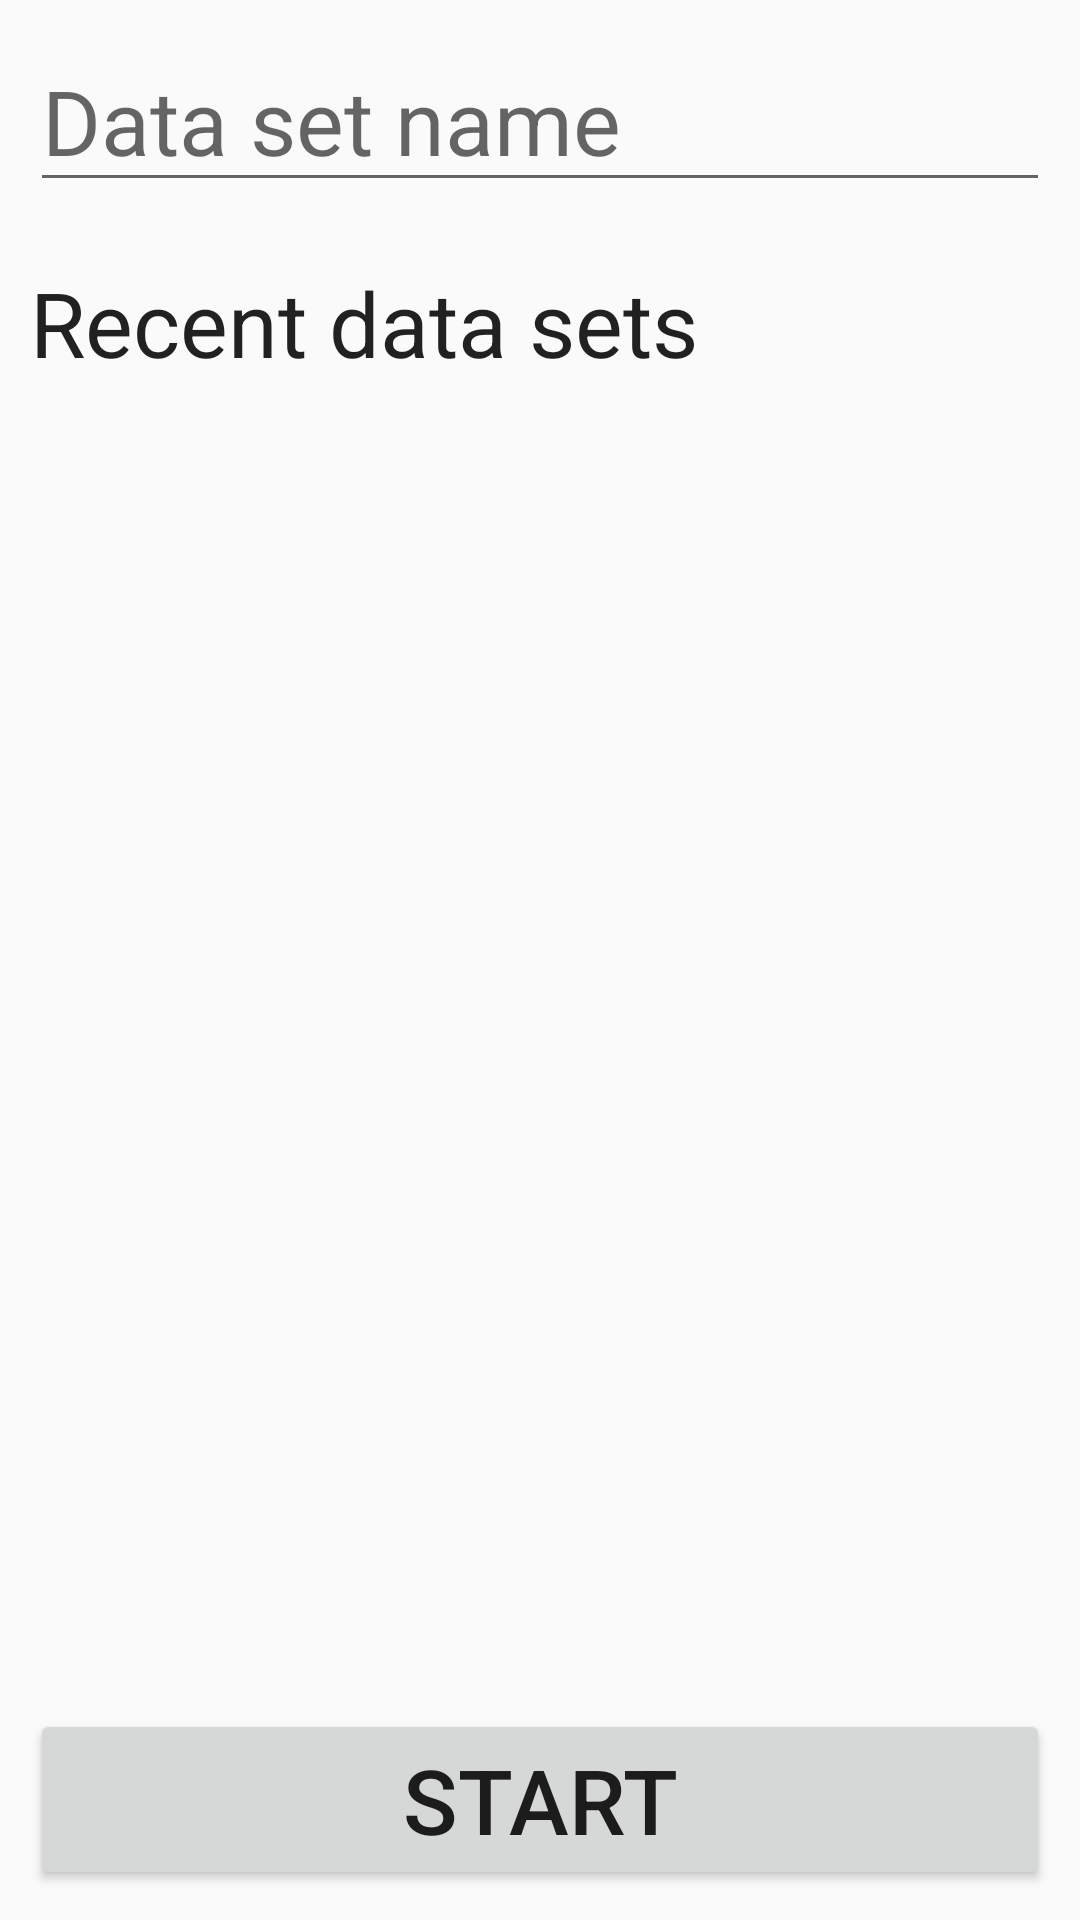

Produce the Android XML layout that renders to this screen, including the resource entries it uses.
<!-- AndroidManifest.xml: activity theme AppTheme.NoActionBar -->
<!-- res/layout/activity_setup.xml -->
<?xml version="1.0" encoding="utf-8"?>
<RelativeLayout
    xmlns:android="http://schemas.android.com/apk/res/android"
    xmlns:tools="http://schemas.android.com/tools"
    android:layout_width="match_parent"
    android:layout_height="match_parent"
    tools:context="org.example.markedantrecorder.SetupActivity">

    <Button
        android:id="@+id/setup_start_button"
        android:layout_width="wrap_content"
        android:layout_height="wrap_content"
        android:layout_alignParentBottom="true"
        android:layout_alignParentEnd="true"
        android:layout_alignParentLeft="true"
        android:layout_alignParentRight="true"
        android:layout_alignParentStart="true"
        android:layout_margin="@dimen/setup_padding"
        android:text="@string/start"
        android:textSize="@dimen/setup_text_size"
        />

    <EditText
        android:id="@+id/data_set_field"
        android:layout_width="wrap_content"
        android:layout_height="wrap_content"
        android:layout_alignParentEnd="true"
        android:layout_alignParentLeft="true"
        android:layout_alignParentRight="true"
        android:layout_alignParentStart="true"
        android:layout_alignParentTop="true"
        android:layout_margin="@dimen/setup_padding"
        android:ems="10"
        android:hint="@string/data_set_name"
        android:inputType="text|textNoSuggestions"
        android:textSize="@dimen/setup_text_size"/>

    <TextView
        android:id="@+id/textView2"
        android:layout_width="wrap_content"
        android:layout_height="wrap_content"
        android:layout_alignParentEnd="true"
        android:layout_alignParentLeft="true"
        android:layout_alignParentRight="true"
        android:layout_alignParentStart="true"
        android:layout_below="@+id/data_set_field"
        android:layout_margin="@dimen/setup_padding"
        android:text="@string/recent_data_sets"
        android:textSize="@dimen/setup_text_size"
        android:textAppearance="@android:style/TextAppearance.Medium"/>

    <ListView
        android:id="@+id/recent_data_set_list"
        android:layout_width="match_parent"
        android:layout_height="match_parent"
        android:layout_alignParentLeft="true"
        android:layout_alignParentStart="true"
        android:layout_below="@+id/textView2"
        android:layout_marginLeft="@dimen/setup_padding"
        android:layout_marginRight="@dimen/setup_padding"
        android:layout_marginTop="@dimen/setup_padding"
        android:layout_above="@+id/setup_start_button"/>
</RelativeLayout>
<!-- resources referenced by this layout -->
<resources>
  <dimen name="setup_padding">10dp</dimen>
  <dimen name="setup_text_size">30sp</dimen>
  <string name="data_set_name">Data set name</string>
  <string name="recent_data_sets">Recent data sets</string>
  <string name="start">Start</string>
  <style name="AppTheme.NoActionBar" parent="Theme.AppCompat.Light.NoActionBar">
      </style>
</resources>
